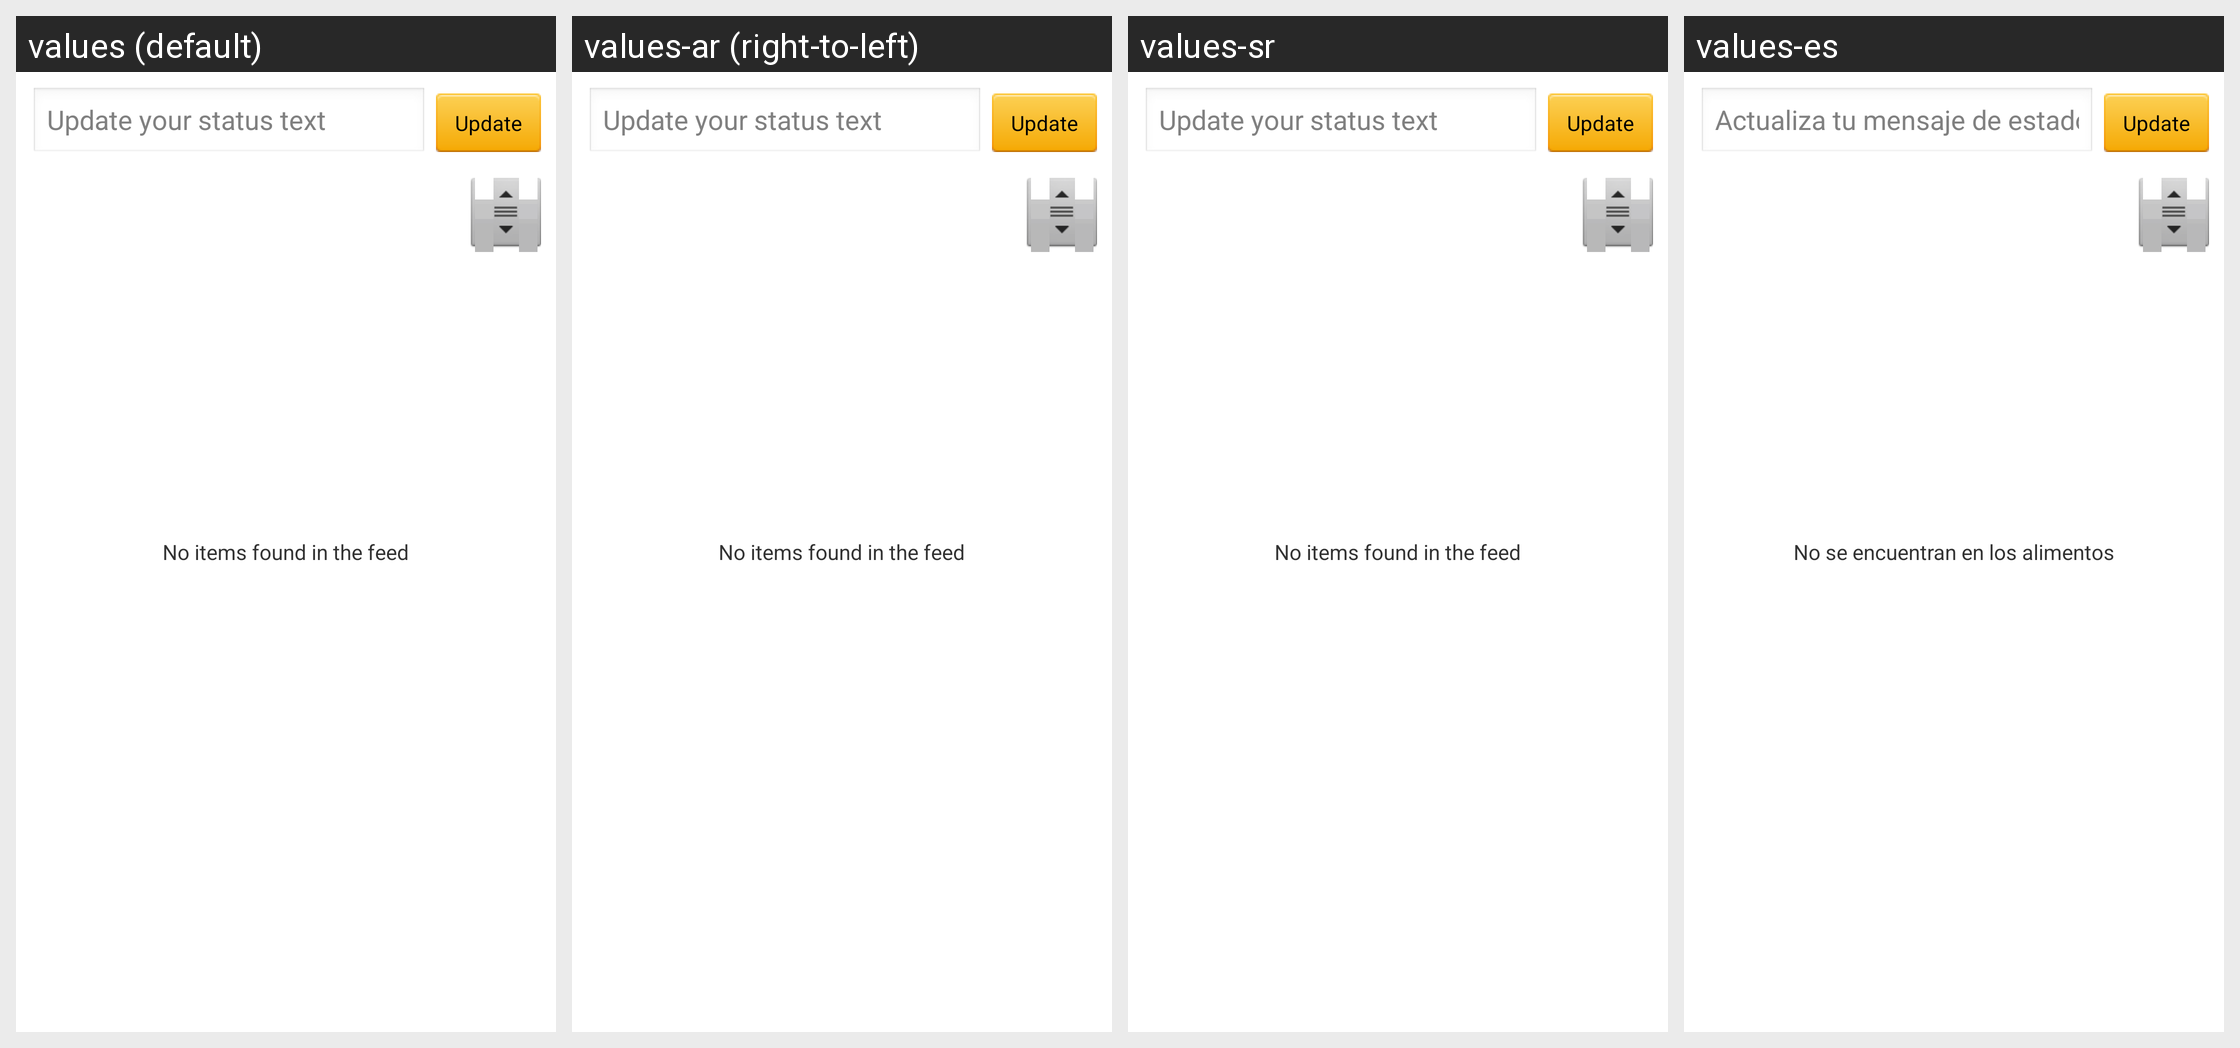

For this localized Android screen grid, give each drawn string resource with its value in every locale shown.
Android screen res/layout/tab_content_dashboard_feed.xml rendered under 4 locales, left to right: values (default), values-ar (right-to-left), values-sr, values-es. Device: Nexus 5 (rendered at 1080×1920; each locale shown at half size, 540×960, under a caption strip naming it); theme android:Theme.Light.
Other locales in the repository, not shown: values-cs, values-da, values-de, values-fi, values-fr, values-hr, values-it, values-nl, values-pl, values-pt, values-ro, values-sv.
Strings drawn on this screen, with the default value and each locale's value (text and hints the layout hard-codes, and strings that could not be matched under every locale, appear in the picture but are not listed):

info_xml_hint_status
  values: Update your status text
  values-ar: Update your status text
  values-sr: Update your status text
  values-es: Actualiza tu mensaje de estado

info_xml_no_feed
  values: No items found in the feed
  values-ar: No items found in the feed
  values-sr: No items found in the feed
  values-es: No se encuentran en los alimentos
